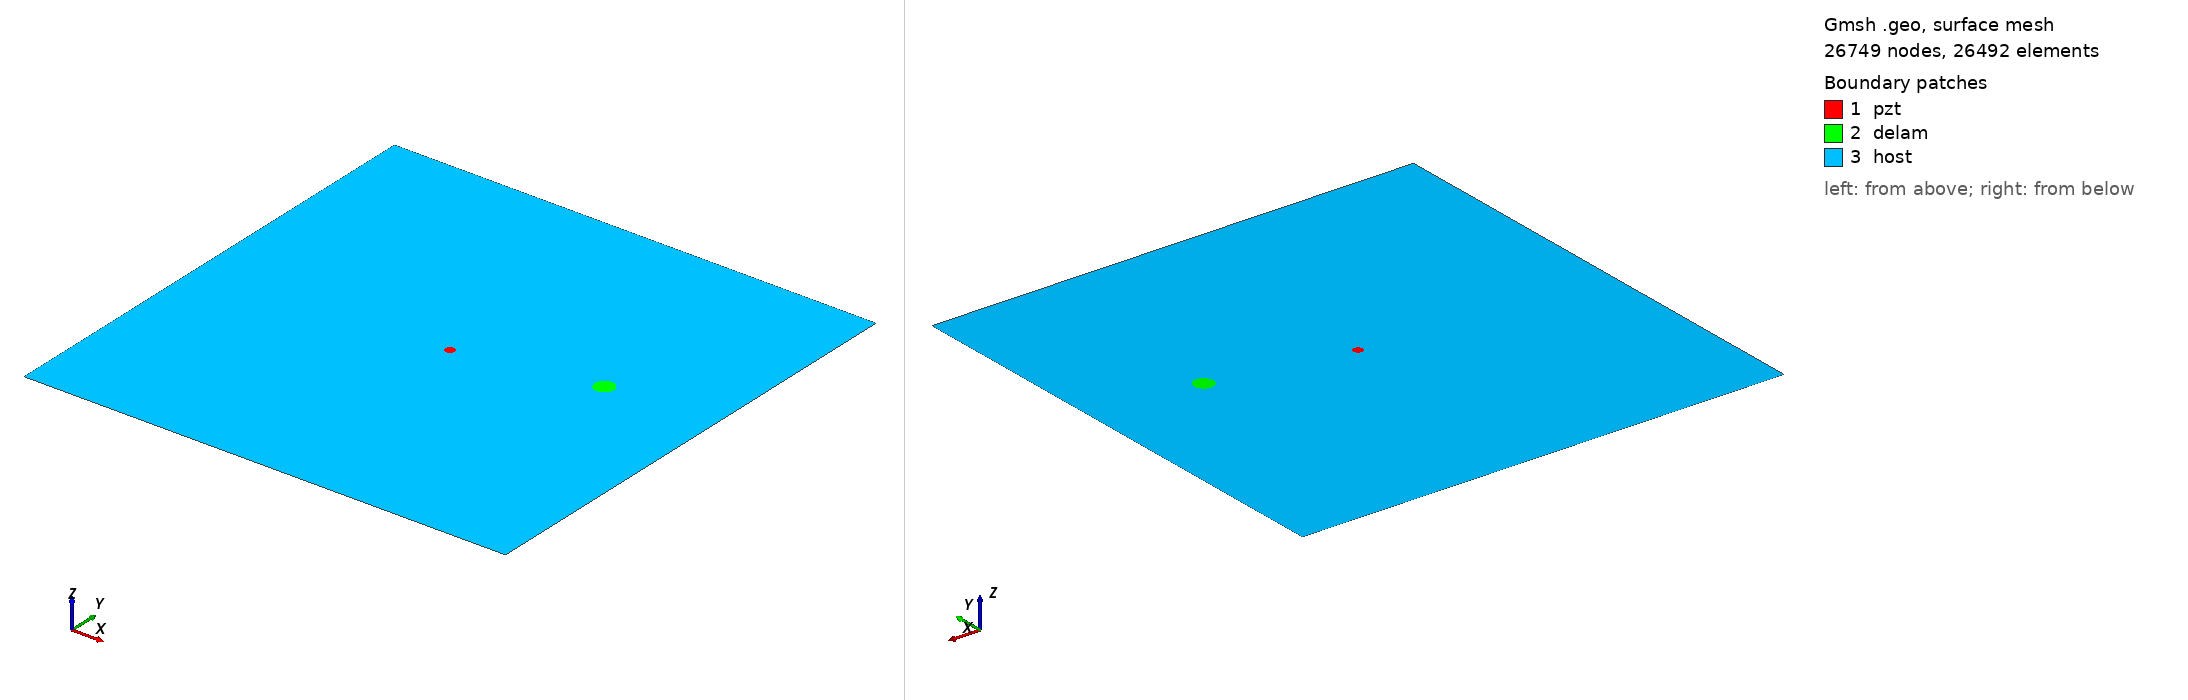

Gmsh geometry script, surface-meshed: 26749 nodes, 26492 surface elements. Boundary patches (legend numbers): 1 pzt, 2 delam, 3 host. Left view from above one corner, right view from below the opposite corner. Legend entries are the model's physical surfaces. The drawing asked Gmsh for element sizes between 1% and 20% of the model's largest extent; the script's own settings can give other sizes.

=== m_51_delam1_position_no_58_a_10mm_b_10mm_angle_0.geo (drawn) ===
SetFactory("OpenCASCADE");
L=0.500000; 
W=0.500000; 
a=0.010000; 
b=0.010000; 
x=0.388889; 
y=0.277778; 
alpha=0.000000 *Pi; 
r=0.005000; 
xpzt=0.250000; 
ypzt=0.250000; 
//+
Point(1) = {0, 0, 0, 1.0};
//+
Point(2) = {L, 0, 0, 1.0};
//+
Point(3) = {L, W, 0, 1.0};
//+
Point(4) = {0, W, 0, 1.0};
//+
Line(1) = {1, 2};
//+
Line(2) = {2, 3};
//+
Line(3) = {3, 4};
//+
Line(4) = {4, 1};
//+
Circle(5) = {xpzt, ypzt, -0, r, 0, 2*Pi};
//+
Ellipse(6) = {x, y, -0, a, b, 0, 2*Pi};
//+
Rotate {{0, 0, 1}, {x, y, 0}, alpha} {
  Curve{6}; 
}
//+
Curve Loop(1) = {4, 1, 2, 3};
//+
Curve Loop(2) = {6};
//+
Curve Loop(3) = {5};
//+
Curve Loop(4) = {6};
//+
Curve Loop(5) = {5};
//+
Plane Surface(1) = {5};
//+
Plane Surface(2) = {4};
//+
Plane Surface(3) = {1, 2, 3};
//+
Point(9) = {xpzt, ypzt, 0, 1.0};
//+
Point{9} In Surface {1};// mesh node at centre of pzt
//+
Physical Surface("pzt") = {1};
//+
Physical Surface("delam") = {2};
//+
Physical Surface("host") = {3};

Mesh.Algorithm = 6; // Frontal
Mesh.CharacteristicLengthFactor = 0.080000;
Mesh.CharacteristicLengthMin = 0.001000;
Mesh.CharacteristicLengthMax = 0.200000;
Mesh.RecombineAll = 1; // Apply recombination algorithm
Mesh.SubdivisionAlgorithm = 1; // 1: all quadrangles
Mesh.Smoothing = 1;
